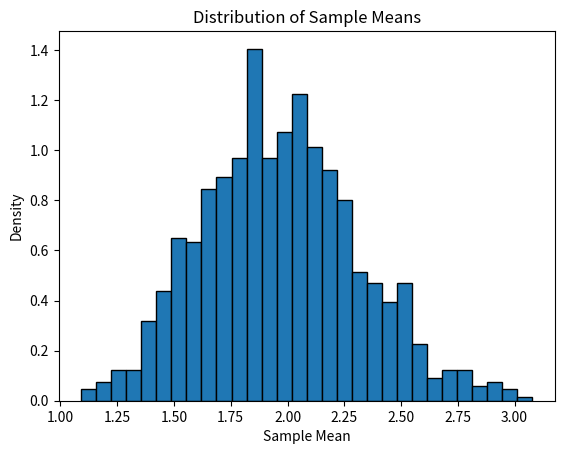
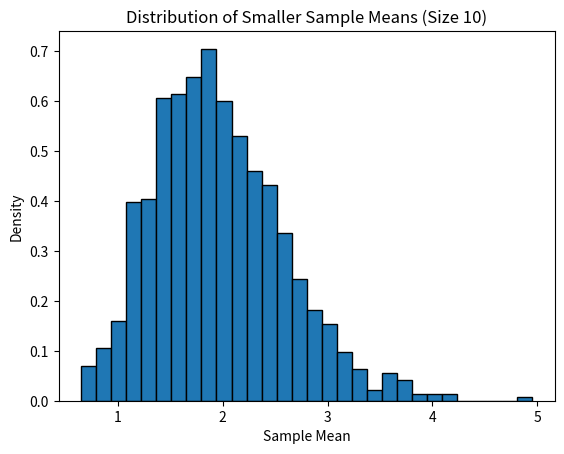

Recreate these plots in Python, in order.
import numpy as np
import matplotlib.pyplot as plt

# Simulate a population of skewed scores (e.g., exponential distribution)
np.random.seed(42)  # For reproducibility
population = np.random.exponential(scale=2, size=10000)

# Take 1000 samples of size 30, compute means
sample_size = 30
num_samples = 1000
sample_means = [np.mean(np.random.choice(population, size=sample_size)) for _ in range(num_samples)]

# Plot the distribution of sample means
plt.hist(sample_means, bins=30, edgecolor='black', density=True)
plt.title('Distribution of Sample Means')
plt.xlabel('Sample Mean')
plt.ylabel('Density')
plt.show()

# Compare with population mean
population_mean = np.mean(population)
mean_of_sample_means = np.mean(sample_means)
print("Population Mean: {:.2f}".format(population_mean))
print("Mean of Sample Means: {:.2f}".format(mean_of_sample_means))

# Take 1000 samples of size 10, compute means
small_sample_size = 10
small_sample_means = [np.mean(np.random.choice(population, size=small_sample_size)) for _ in range(num_samples)]

# Plot the distribution of smaller sample means
plt.hist(small_sample_means, bins=30, edgecolor='black', density=True)
plt.title('Distribution of Smaller Sample Means (Size 10)')
plt.xlabel('Sample Mean')
plt.ylabel('Density')
plt.show()

# Compare mean
mean_of_small_sample_means = np.mean(small_sample_means)
print("Mean of Smaller Sample Means (Size 10): {:.2f}".format(mean_of_small_sample_means))

# Calculate standard error of the mean (SEM) for sample size 30
population_std = np.std(population)
sem = population_std / np.sqrt(sample_size)
print("Standard Error of the Mean (SEM) for sample size 30: {:.2f}".format(sem))
